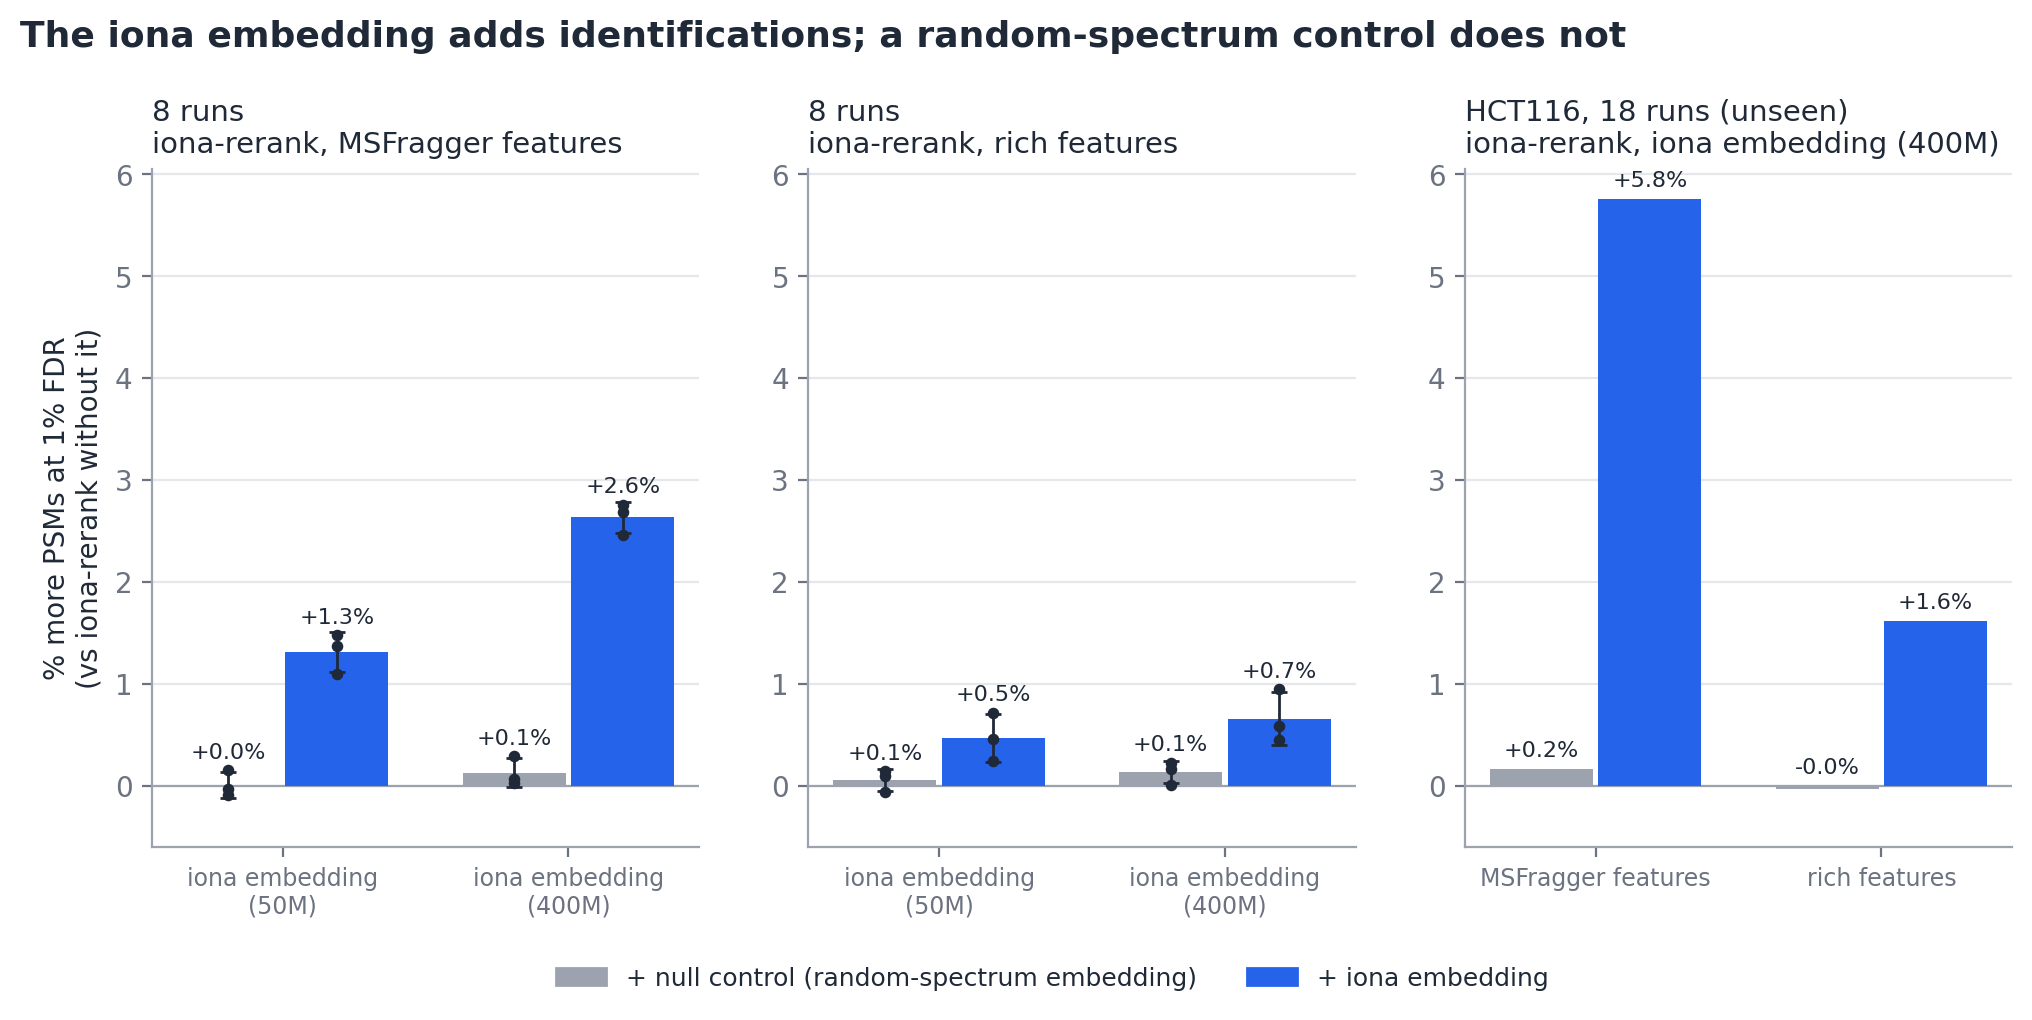

Data behind this chart, as committed beside it:
dataset, embedding, base, arm, seed, base_psms, psms, gain_psms, gain_pct, source
8 runs (6 HEK, 2 HCT116), iona embedding (50M), MSFragger features, embedding, 0, 99154, 100616, 1462, 1.474, a1-rerun_r4_global+perrun_seed0.json
8 runs (6 HEK, 2 HCT116), iona embedding (50M), MSFragger features, null control, 0, 99154, 99121, -33, -0.0333, a1-rerun_r4_global+perrun_seed0.json
8 runs (6 HEK, 2 HCT116), iona embedding (50M), rich features, embedding, 0, 129041, 129352, 311, 0.2410, a1-rerun_r4_global+perrun_seed0.json
8 runs (6 HEK, 2 HCT116), iona embedding (50M), rich features, null control, 0, 129041, 128954, -87, -0.0674, a1-rerun_r4_global+perrun_seed0.json
8 runs (6 HEK, 2 HCT116), iona embedding (50M), MSFragger features, embedding, 1, 99182, 100544, 1362, 1.373, a1-rerun_r4_global+perrun_seed1.json
8 runs (6 HEK, 2 HCT116), iona embedding (50M), MSFragger features, null control, 1, 99182, 99329, 147, 0.1482, a1-rerun_r4_global+perrun_seed1.json
8 runs (6 HEK, 2 HCT116), iona embedding (50M), rich features, embedding, 1, 128751, 129667, 916, 0.7115, a1-rerun_r4_global+perrun_seed1.json
8 runs (6 HEK, 2 HCT116), iona embedding (50M), rich features, null control, 1, 128751, 128929, 178, 0.1383, a1-rerun_r4_global+perrun_seed1.json
8 runs (6 HEK, 2 HCT116), iona embedding (50M), MSFragger features, embedding, 2, 99405, 100495, 1090, 1.097, a1-rerun_r4_global+perrun_seed2.json
8 runs (6 HEK, 2 HCT116), iona embedding (50M), MSFragger features, null control, 2, 99405, 99309, -96, -0.0966, a1-rerun_r4_global+perrun_seed2.json
8 runs (6 HEK, 2 HCT116), iona embedding (50M), rich features, embedding, 2, 128934, 129522, 588, 0.4560, a1-rerun_r4_global+perrun_seed2.json
8 runs (6 HEK, 2 HCT116), iona embedding (50M), rich features, null control, 2, 128934, 129049, 115, 0.0892, a1-rerun_r4_global+perrun_seed2.json
8 runs (6 HEK, 2 HCT116), iona embedding (400M), MSFragger features, embedding, 0, 99154, 101885, 2731, 2.754, a2-400m_r4_seed0.log
8 runs (6 HEK, 2 HCT116), iona embedding (400M), MSFragger features, null control, 0, 99154, 99180, 26, 0.0262, a2-400m_r4_seed0.log
8 runs (6 HEK, 2 HCT116), iona embedding (400M), rich features, embedding, 0, 129041, 129618, 577, 0.4471, a2-400m_r4_seed0.log
8 runs (6 HEK, 2 HCT116), iona embedding (400M), rich features, null control, 0, 129041, 129054, 13, 0.0101, a2-400m_r4_seed0.log
8 runs (6 HEK, 2 HCT116), iona embedding (400M), MSFragger features, embedding, 1, 99182, 101840, 2658, 2.68, a2-400m_r4_global+perrun_seed1.json
8 runs (6 HEK, 2 HCT116), iona embedding (400M), MSFragger features, null control, 1, 99182, 99467, 285, 0.2874, a2-400m_r4_global+perrun_seed1.json
8 runs (6 HEK, 2 HCT116), iona embedding (400M), rich features, embedding, 1, 128751, 129965, 1214, 0.9429, a2-400m_r4_global+perrun_seed1.json
8 runs (6 HEK, 2 HCT116), iona embedding (400M), rich features, null control, 1, 128751, 129041, 290, 0.2252, a2-400m_r4_global+perrun_seed1.json
8 runs (6 HEK, 2 HCT116), iona embedding (400M), MSFragger features, embedding, 2, 99405, 101853, 2448, 2.463, a2-400m_r4_global+perrun_seed2.json
8 runs (6 HEK, 2 HCT116), iona embedding (400M), MSFragger features, null control, 2, 99405, 99467, 62, 0.0624, a2-400m_r4_global+perrun_seed2.json
8 runs (6 HEK, 2 HCT116), iona embedding (400M), rich features, embedding, 2, 128934, 129684, 750, 0.5817, a2-400m_r4_global+perrun_seed2.json
8 runs (6 HEK, 2 HCT116), iona embedding (400M), rich features, null control, 2, 128934, 129140, 206, 0.1598, a2-400m_r4_global+perrun_seed2.json
HCT116, 18 runs (unseen), iona embedding (400M), MSFragger features, embedding, 0, 370982, 392350, 21368, 5.76, a2-400m_r4_hct116_perrun_seed0.json
HCT116, 18 runs (unseen), iona embedding (400M), MSFragger features, null control, 0, 370982, 371587, 605, 0.1631, a2-400m_r4_hct116_perrun_seed0.json
HCT116, 18 runs (unseen), iona embedding (400M), rich features, embedding, 0, 522539, 530977, 8438, 1.615, a2-400m_r4_hct116_perrun_seed0.json
HCT116, 18 runs (unseen), iona embedding (400M), rich features, null control, 0, 522539, 522353, -186, -0.0356, a2-400m_r4_hct116_perrun_seed0.json
